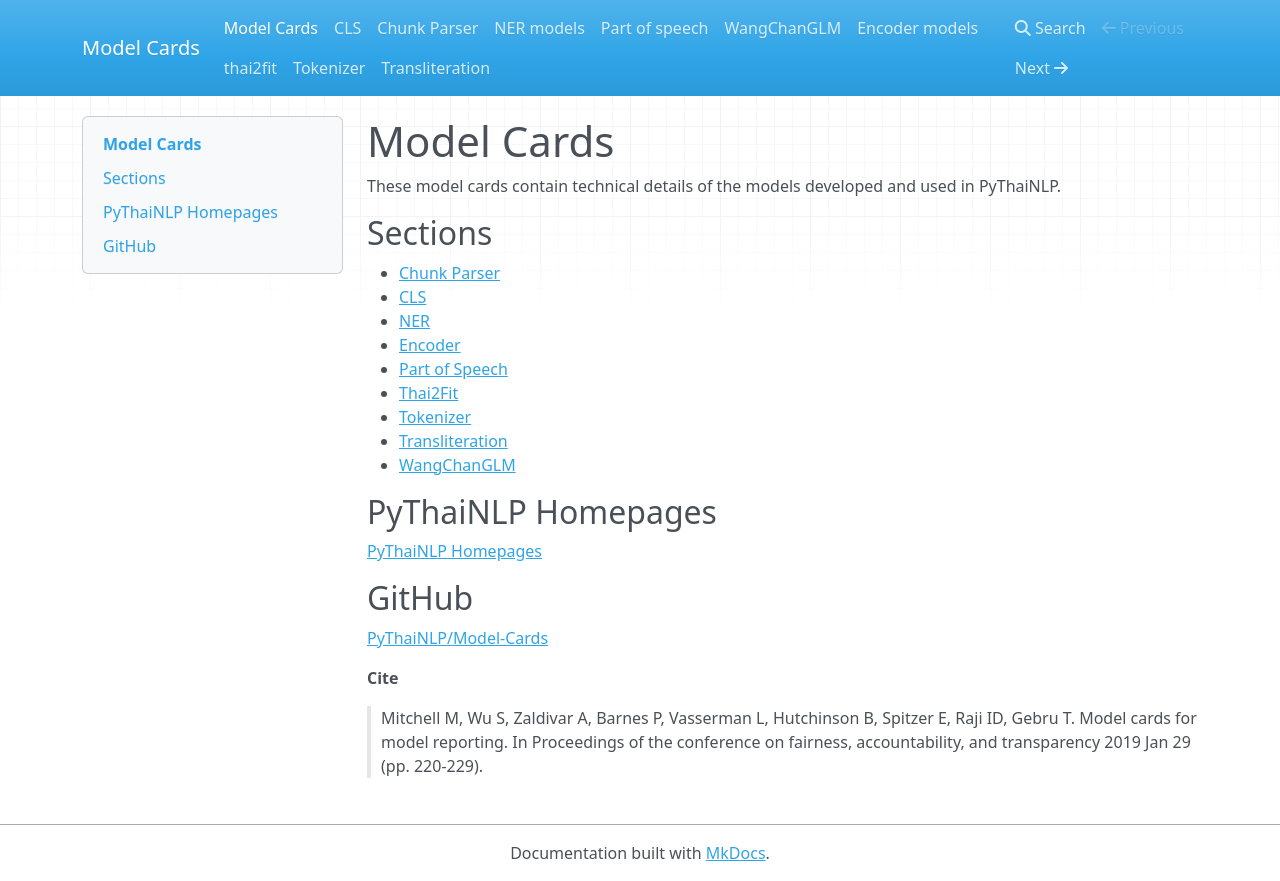

repository: PyThaiNLP/Model-Cards · page: index.html · generator: jekyll

# Model Cards

These model cards contain technical details of the models developed and used in PyThaiNLP.

## Sections

- [Chunk Parser](Chunk%20Parser.md)
- [CLS](CLS.md)
- [NER](NER.md)
- [Encoder](encoder.md)
- [Part of Speech](Part%20of%20speech.md)
- [Thai2Fit](thai2fit.md)
- [Tokenizer](tokenizer.md)
- [Transliteration](transliteration.md)
- [WangChanGLM](WangChanGLM.md)

## PyThaiNLP Homepages

[PyThaiNLP Homepages](https://pythainlp.github.io/)

## GitHub

[PyThaiNLP/Model-Cards](https://github.com/PyThaiNLP/Model-Cards)

**Cite**

> Mitchell M, Wu S, Zaldivar A, Barnes P, Vasserman L, Hutchinson B, Spitzer E, Raji ID, Gebru T. Model cards for model reporting. In Proceedings of the conference on fairness, accountability, and transparency 2019 Jan 29 (pp. 220-229).
